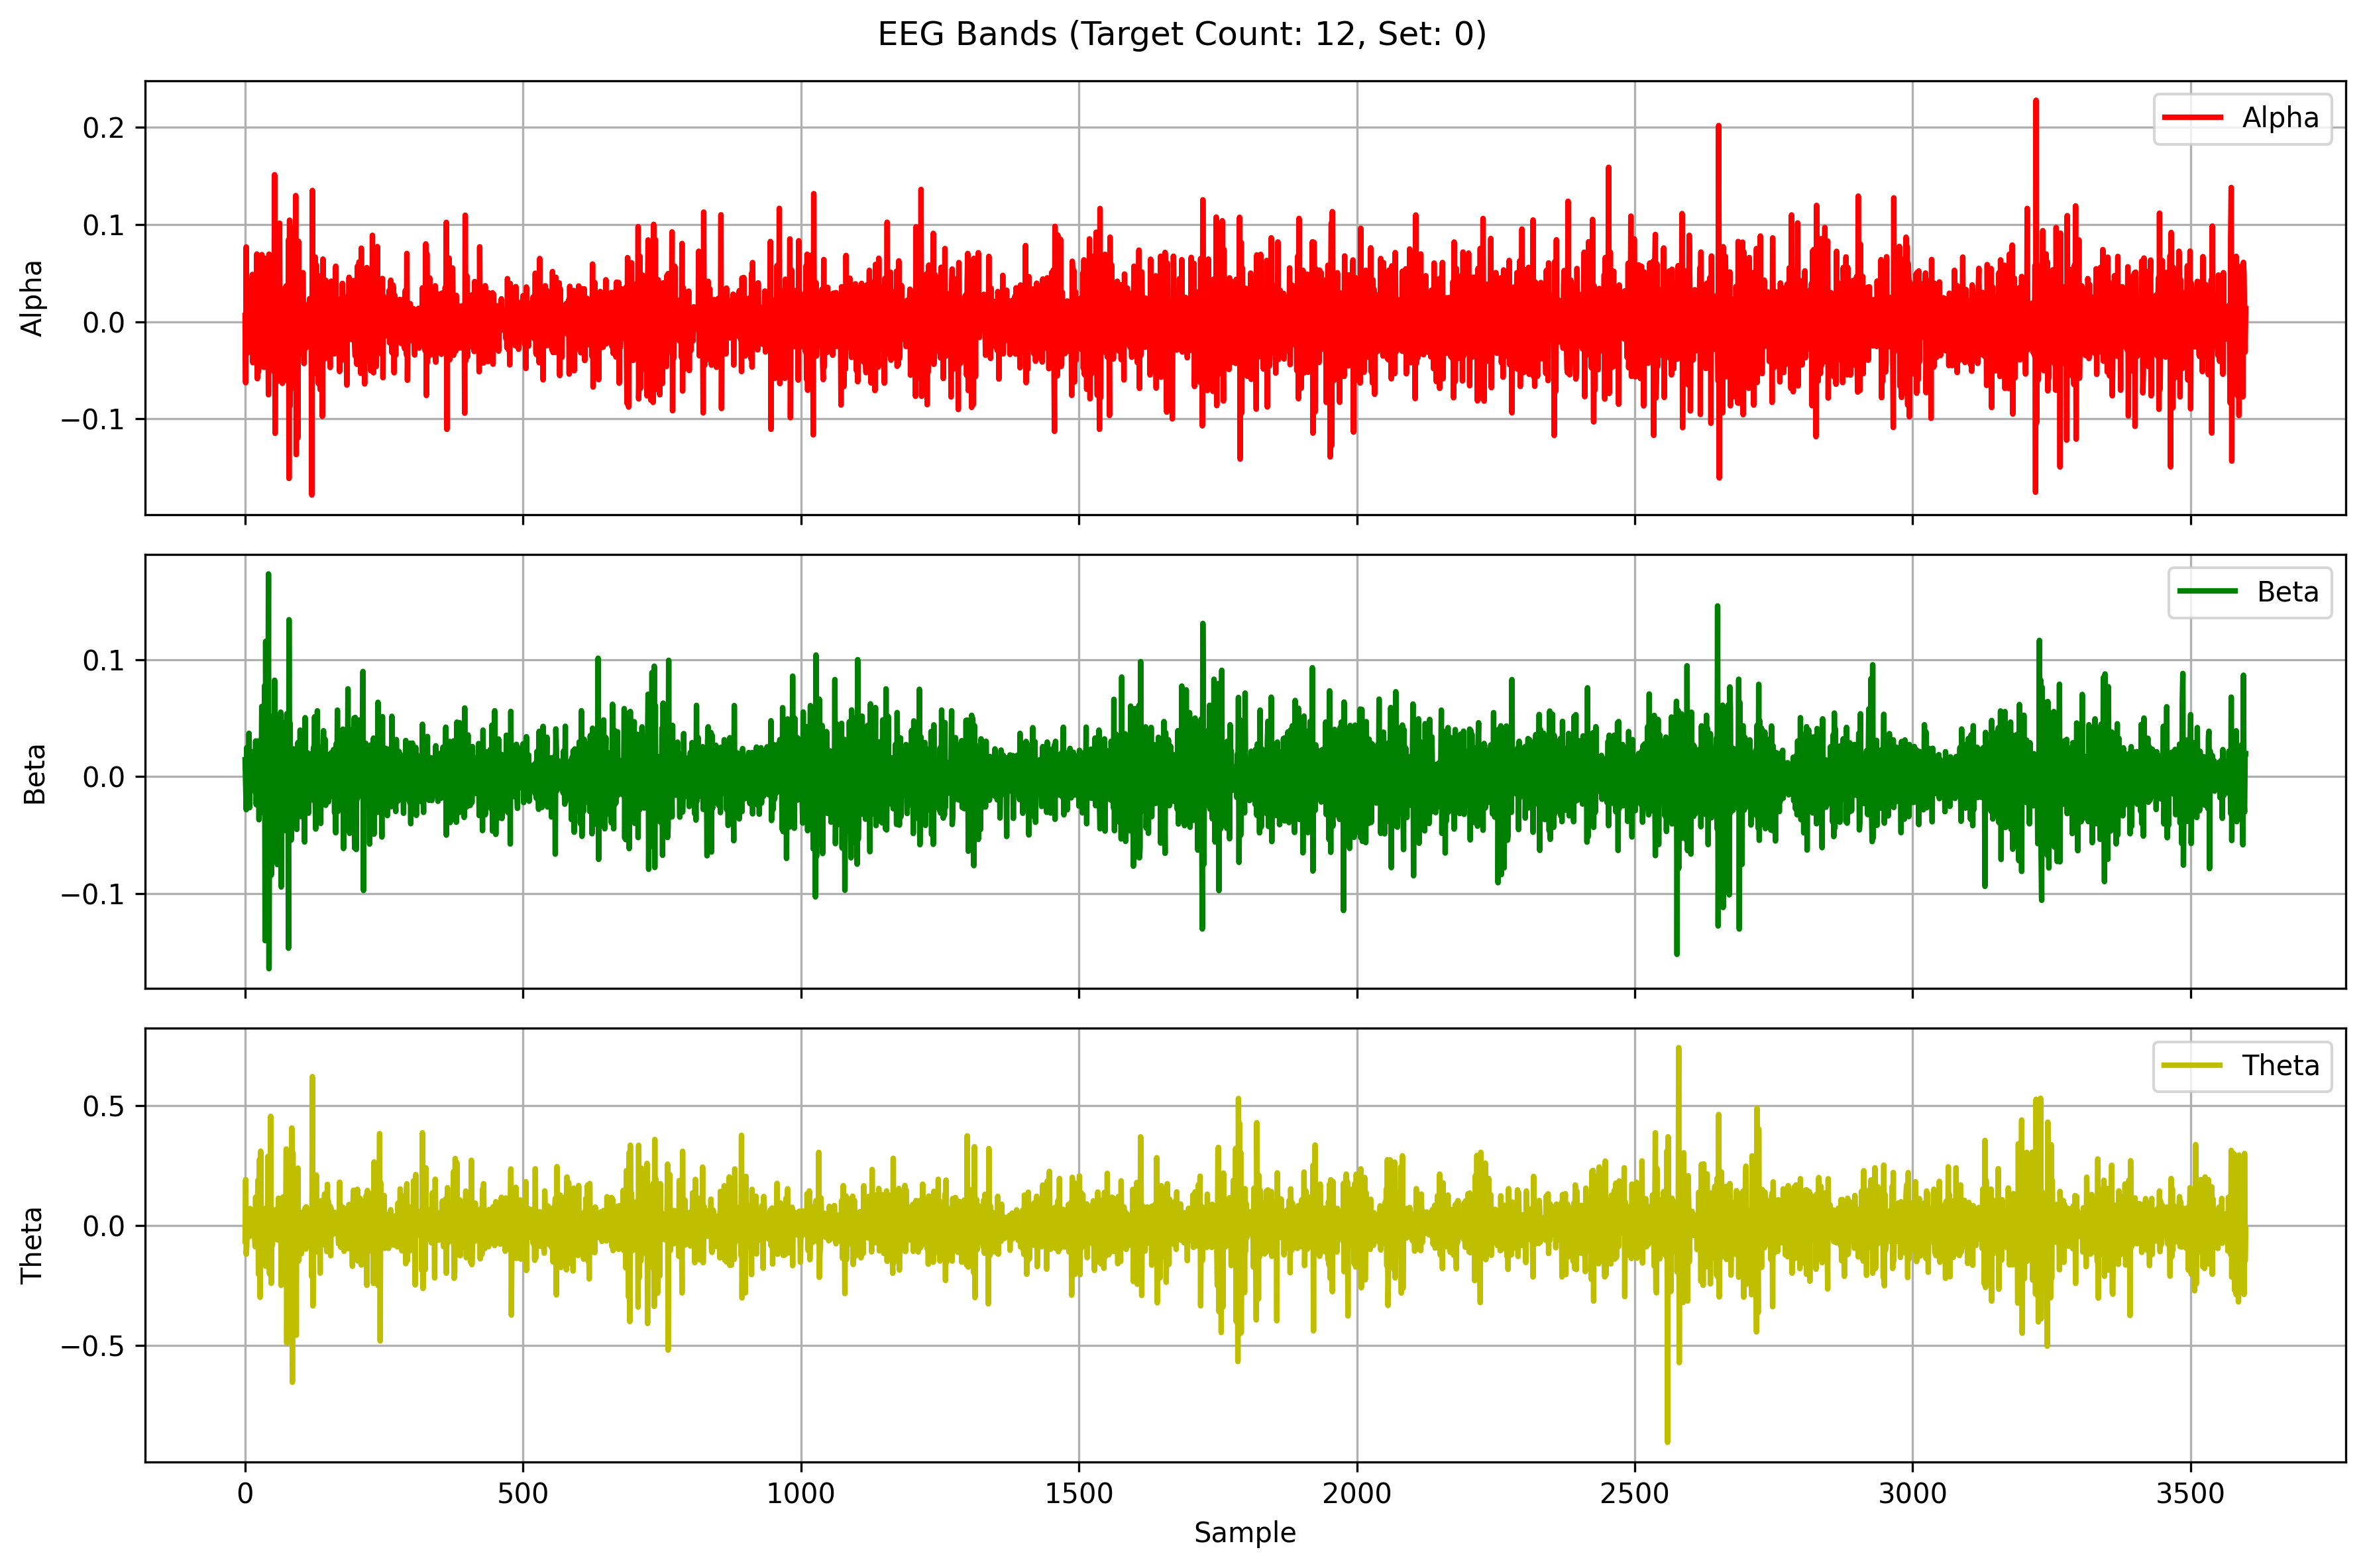

The file beside this chart, header and first rows:
Alpha, Beta, Theta
0.006487, 0.01454, -0.06394
-0.06267, -0.006996, 0.1912
0.077, -0.02822, -0.1194
-0.01348, 0.02496, -0.08365
-0.0021, -0.004322, 0.06749
-0.03196, 0.002974, 0.02335
0.04179, -0.01441, -0.01392
-0.002313, 0.03719, -0.02063
-0.0138, -0.02655, -0.04575
-0.004653, 0.0223, 0.07082
0.01214, -0.007151, 0.006184
-0.02126, -0.002144, 0.02602
0.02123, -0.008573, -0.001401
0.04871, 0.01831, -0.02673
-0.04209, -0.009507, -0.03439
0.004675, 0.01603, 0.03628
0.01735, -0.00721, 0.0301
-0.02105, -0.007028, -0.03838
-0.03554, -0.0132, -0.08802
0.02945, 0.0306, 0.1182
-0.04054, -0.02398, -0.04446
0.06974, 0.002508, -0.05162
-0.05855, -0.01691, -0.05382
0.06532, 0.03058, 0.1882
-0.05184, 0.01491, -0.2023
0.04837, -0.03685, -0.1006
-0.005319, -0.002593, 0.2756
-0.04607, -0.01078, -0.2992
0.0338, 0.001209, 0.3095
-0.04594, 0.003237, -0.02064
0.06915, 0.06016, -0.04351
-0.0405, -0.009206, 0.05111
-0.01012, -0.02373, -0.02793
-0.00512, -0.02702, 0.0054
-0.04685, -0.03115, -0.01288
0.06545, 0.07778, 0.07059
-0.00291, -0.1403, 0.05147
0.007489, 0.1158, -0.1692
-0.0007736, -0.01133, -0.06962
0.001862, 0.02577, -0.01909
0.03135, 0.005371, -0.1444
0.01069, -0.03368, 0.2878
-0.07503, 0.1736, 0.1982
0.06961, -0.1643, -0.1402
-0.008972, -0.000984, -0.2016
0.05034, -0.004611, -0.08527
-0.02845, 0.05184, 0.4546
-0.04518, -0.08434, -0.2407
-0.002826, 0.02057, 0.06236
-0.004889, 0.02223, -0.08274
0.02019, 0.01465, 0.01763
-0.01009, -0.01326, -0.005658
-0.05126, -0.06029, -0.01293
0.1513, 0.08259, -0.01271
-0.1147, 0.005627, -0.03046
0.02073, -0.05962, 0.06637
-0.007976, 0.03445, 0.04996
-0.01628, 0.02902, -0.03421
0.008254, -0.07523, -0.05982
0.0495, 0.04186, -0.05734
... 3,540 more rows
